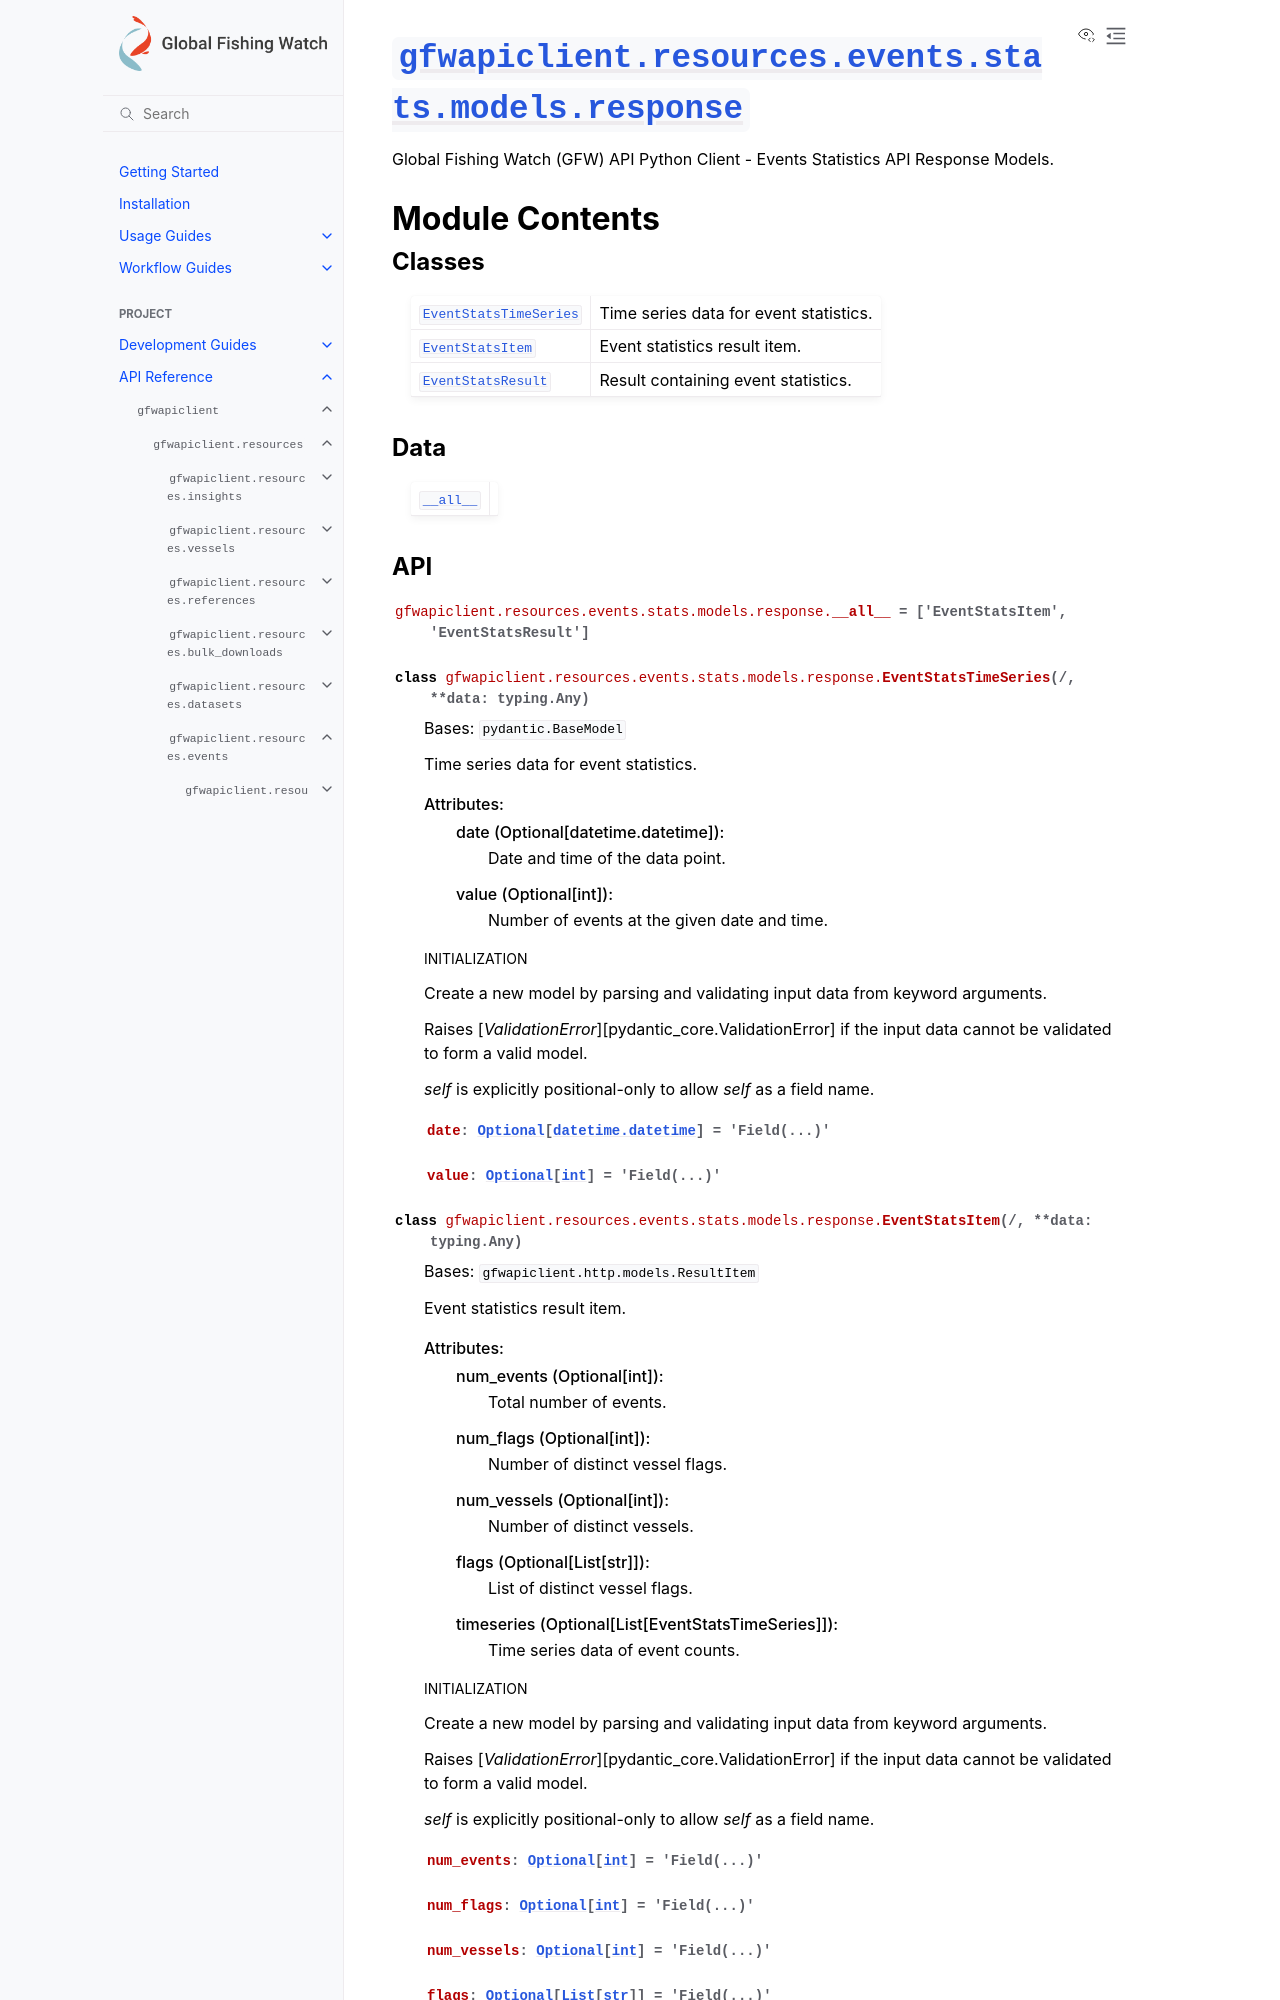

repository: GlobalFishingWatch/gfw-api-python-client · page: apidocs/gfwapiclient/gfwapiclient.resources.events.stats.models.response.html · generator: sphinx

:py:mod:`gfwapiclient.resources.events.stats.models.response`
=============================================================

.. py:module:: gfwapiclient.resources.events.stats.models.response

.. autodoc2-docstring:: gfwapiclient.resources.events.stats.models.response
   :allowtitles:

Module Contents
---------------

Classes
~~~~~~~

.. list-table::
   :class: autosummary longtable
   :align: left

   * - :py:obj:`EventStatsTimeSeries <gfwapiclient.resources.events.stats.models.response.EventStatsTimeSeries>`
     - .. autodoc2-docstring:: gfwapiclient.resources.events.stats.models.response.EventStatsTimeSeries
          :summary:
   * - :py:obj:`EventStatsItem <gfwapiclient.resources.events.stats.models.response.EventStatsItem>`
     - .. autodoc2-docstring:: gfwapiclient.resources.events.stats.models.response.EventStatsItem
          :summary:
   * - :py:obj:`EventStatsResult <gfwapiclient.resources.events.stats.models.response.EventStatsResult>`
     - .. autodoc2-docstring:: gfwapiclient.resources.events.stats.models.response.EventStatsResult
          :summary:

Data
~~~~

.. list-table::
   :class: autosummary longtable
   :align: left

   * - :py:obj:`__all__ <gfwapiclient.resources.events.stats.models.response.__all__>`
     - .. autodoc2-docstring:: gfwapiclient.resources.events.stats.models.response.__all__
          :summary:
